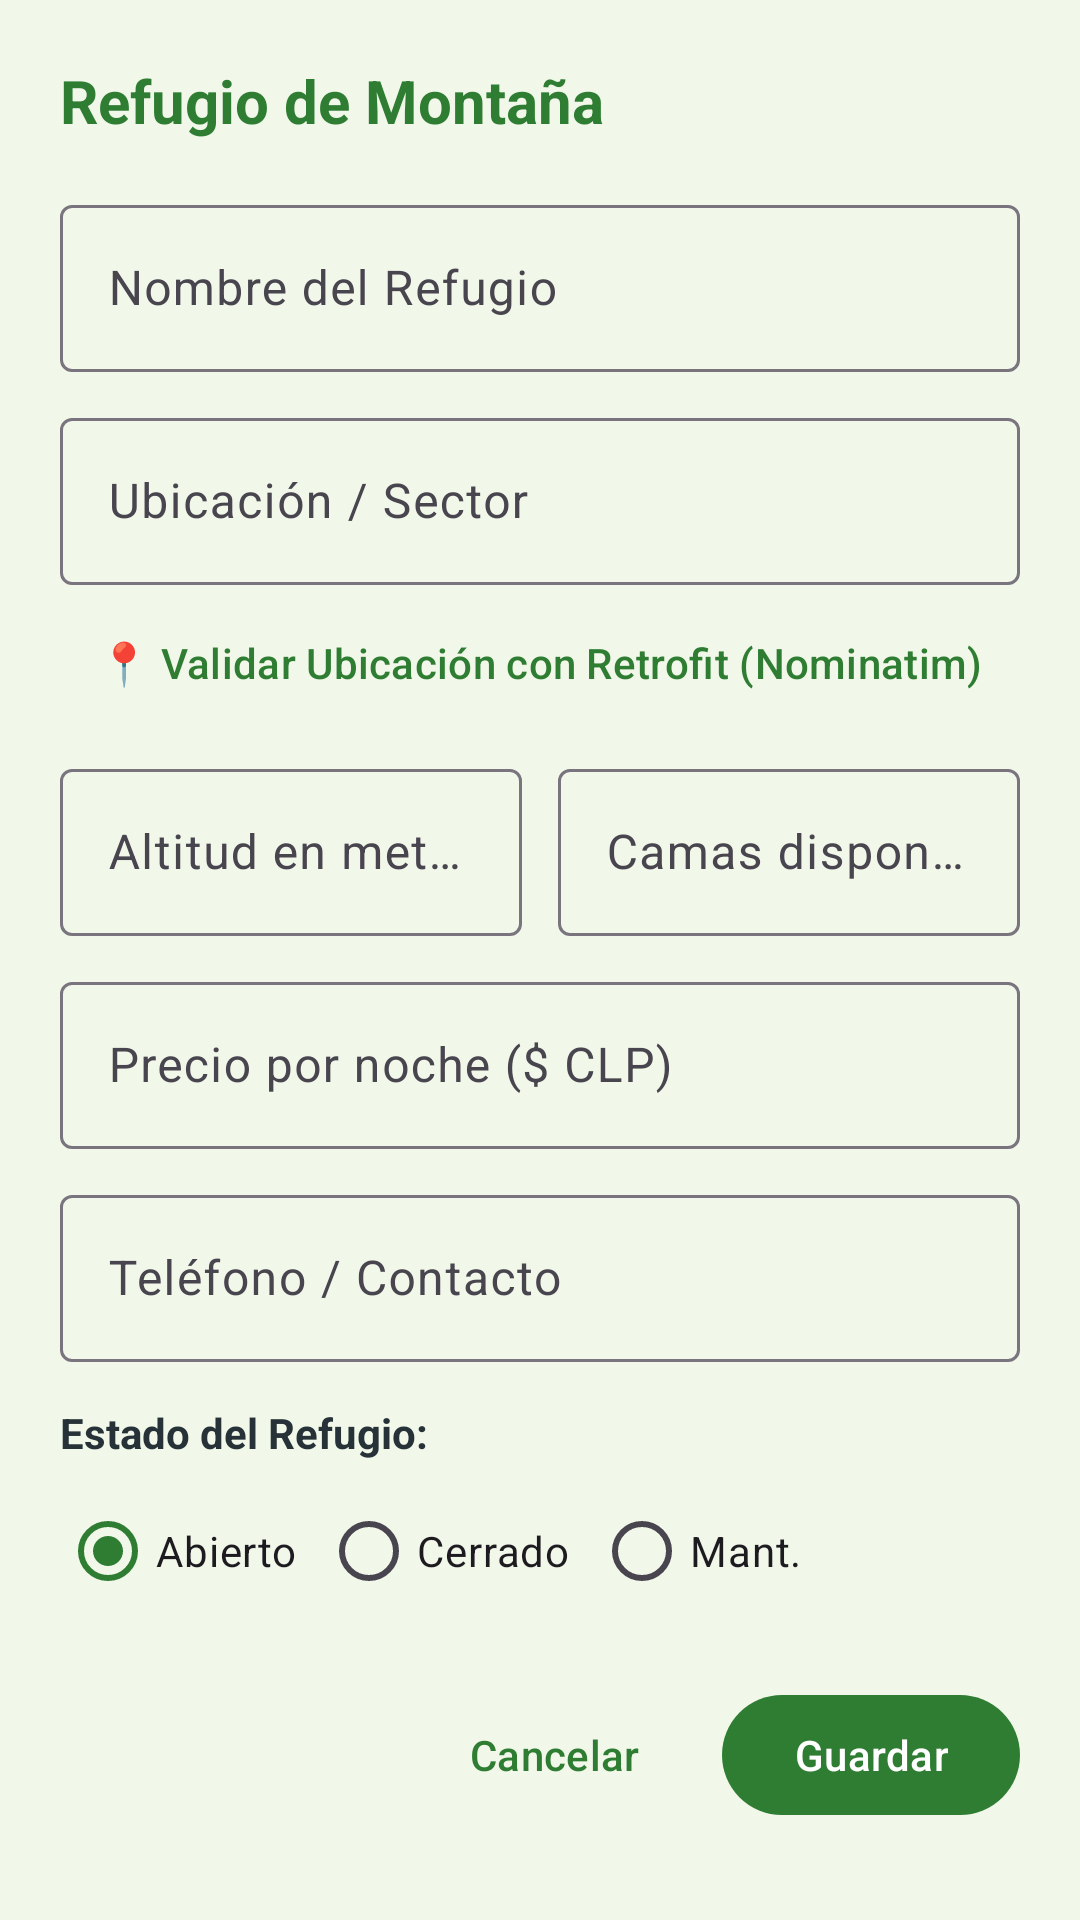

This screen was rendered from an Android layout file. Write that file and the resources it references.
<!-- AndroidManifest.xml: application theme Theme.CampsAndMountain -->
<!-- res/layout/dialog_form_refugio.xml -->
<?xml version="1.0" encoding="utf-8"?>
<ScrollView xmlns:android="http://schemas.android.com/apk/res/android"
    xmlns:app="http://schemas.android.com/apk/res-auto"
    android:layout_width="match_parent"
    android:layout_height="wrap_content"
    android:padding="20dp">

    <LinearLayout
        android:layout_width="match_parent"
        android:layout_height="wrap_content"
        android:orientation="vertical">

        <TextView
            android:id="@+id/tvFormTitle"
            android:layout_width="match_parent"
            android:layout_height="wrap_content"
            android:text="Refugio de Montaña"
            android:textColor="@color/primary_green"
            android:textSize="20sp"
            android:textStyle="bold" />

        <com.google.android.material.textfield.TextInputLayout
            style="@style/Widget.Material3.TextInputLayout.OutlinedBox"
            android:layout_width="match_parent"
            android:layout_height="wrap_content"
            android:layout_marginTop="16dp"
            android:hint="Nombre del Refugio">

            <com.google.android.material.textfield.TextInputEditText
                android:id="@+id/etNombre"
                android:layout_width="match_parent"
                android:layout_height="wrap_content"
                android:inputType="textCapWords" />
        </com.google.android.material.textfield.TextInputLayout>

        <com.google.android.material.textfield.TextInputLayout
            style="@style/Widget.Material3.TextInputLayout.OutlinedBox"
            android:layout_width="match_parent"
            android:layout_height="wrap_content"
            android:layout_marginTop="10dp"
            android:hint="Ubicación / Sector">

            <com.google.android.material.textfield.TextInputEditText
                android:id="@+id/etUbicacion"
                android:layout_width="match_parent"
                android:layout_height="wrap_content"
                android:inputType="textCapSentences" />
        </com.google.android.material.textfield.TextInputLayout>

        <com.google.android.material.button.MaterialButton
            android:id="@+id/btnValidarUbicacion"
            style="@style/Widget.Material3.Button.TextButton"
            android:layout_width="match_parent"
            android:layout_height="wrap_content"
            android:layout_marginTop="2dp"
            android:text="📍 Validar Ubicación con Retrofit (Nominatim)"
            android:textColor="@color/primary_green" />

        <LinearLayout
            android:layout_width="match_parent"
            android:layout_height="wrap_content"
            android:layout_marginTop="6dp"
            android:orientation="horizontal">

            <com.google.android.material.textfield.TextInputLayout
                style="@style/Widget.Material3.TextInputLayout.OutlinedBox"
                android:layout_width="0dp"
                android:layout_height="wrap_content"
                android:layout_marginEnd="6dp"
                android:layout_weight="1"
                android:hint="Altitud en metros (m.s.n.m.)">

                <com.google.android.material.textfield.TextInputEditText
                    android:id="@+id/etAltitud"
                    android:layout_width="match_parent"
                    android:layout_height="wrap_content"
                    android:inputType="number" />
            </com.google.android.material.textfield.TextInputLayout>

            <com.google.android.material.textfield.TextInputLayout
                style="@style/Widget.Material3.TextInputLayout.OutlinedBox"
                android:layout_width="0dp"
                android:layout_height="wrap_content"
                android:layout_marginStart="6dp"
                android:layout_weight="1"
                android:hint="Camas disponibles">

                <com.google.android.material.textfield.TextInputEditText
                    android:id="@+id/etCamas"
                    android:layout_width="match_parent"
                    android:layout_height="wrap_content"
                    android:inputType="number" />
            </com.google.android.material.textfield.TextInputLayout>
        </LinearLayout>

        <com.google.android.material.textfield.TextInputLayout
            style="@style/Widget.Material3.TextInputLayout.OutlinedBox"
            android:layout_width="match_parent"
            android:layout_height="wrap_content"
            android:layout_marginTop="10dp"
            android:hint="Precio por noche ($ CLP)">

            <com.google.android.material.textfield.TextInputEditText
                android:id="@+id/etPrecio"
                android:layout_width="match_parent"
                android:layout_height="wrap_content"
                android:inputType="number" />
        </com.google.android.material.textfield.TextInputLayout>

        <com.google.android.material.textfield.TextInputLayout
            style="@style/Widget.Material3.TextInputLayout.OutlinedBox"
            android:layout_width="match_parent"
            android:layout_height="wrap_content"
            android:layout_marginTop="10dp"
            android:hint="Teléfono / Contacto">

            <com.google.android.material.textfield.TextInputEditText
                android:id="@+id/etTelefono"
                android:layout_width="match_parent"
                android:layout_height="wrap_content"
                android:inputType="phone" />
        </com.google.android.material.textfield.TextInputLayout>

        <TextView
            android:layout_width="wrap_content"
            android:layout_height="wrap_content"
            android:layout_marginTop="14dp"
            android:text="Estado del Refugio:"
            android:textColor="@color/slate_dark"
            android:textStyle="bold" />

        <RadioGroup
            android:id="@+id/rgEstado"
            android:layout_width="match_parent"
            android:layout_height="wrap_content"
            android:layout_marginTop="6dp"
            android:orientation="horizontal">

            <RadioButton
                android:id="@+id/rbAbierto"
                android:layout_width="wrap_content"
                android:layout_height="wrap_content"
                android:checked="true"
                android:text="Abierto" />

            <RadioButton
                android:id="@+id/rbCerrado"
                android:layout_width="wrap_content"
                android:layout_height="wrap_content"
                android:layout_marginStart="8dp"
                android:text="Cerrado" />

            <RadioButton
                android:id="@+id/rbMantenimiento"
                android:layout_width="wrap_content"
                android:layout_height="wrap_content"
                android:layout_marginStart="8dp"
                android:text="Mant." />
        </RadioGroup>

        <LinearLayout
            android:layout_width="match_parent"
            android:layout_height="wrap_content"
            android:layout_marginTop="20dp"
            android:gravity="end"
            android:orientation="horizontal">

            <com.google.android.material.button.MaterialButton
                android:id="@+id/btnCancelar"
                style="@style/Widget.Material3.Button.TextButton"
                android:layout_width="wrap_content"
                android:layout_height="wrap_content"
                android:text="Cancelar" />

            <com.google.android.material.button.MaterialButton
                android:id="@+id/btnGuardar"
                android:layout_width="wrap_content"
                android:layout_height="wrap_content"
                android:layout_marginStart="12dp"
                android:text="Guardar" />
        </LinearLayout>

    </LinearLayout>
</ScrollView>
<!-- resources referenced by this layout -->
<resources>
  <color name="primary_green">#2E7D32</color>
  <color name="slate_dark">#263238</color>
  <style name="Theme.CampsAndMountain" parent="Base.Theme.CampsAndMountain" />
  <style name="Base.Theme.CampsAndMountain" parent="Theme.Material3.DayNight.NoActionBar">
          <item name="colorPrimary">@color/primary_green</item>
          <item name="colorPrimaryVariant">@color/primary_dark_green</item>
          <item name="colorOnPrimary">@color/white</item>
          <item name="colorSecondary">@color/slate_gray</item>
          <item name="colorOnSecondary">@color/white</item>
          <item name="colorTertiary">@color/accent_gold</item>
          <item name="android:statusBarColor">@color/primary_dark_green</item>
          <item name="android:windowBackground">@color/bg_light_green</item>
      </style>
  <color name="primary_dark_green">#1B5E20</color>
  <color name="white">#FFFFFF</color>
  <color name="slate_gray">#37474F</color>
  <color name="accent_gold">#F57F17</color>
  <color name="bg_light_green">#F1F8E9</color>
</resources>
